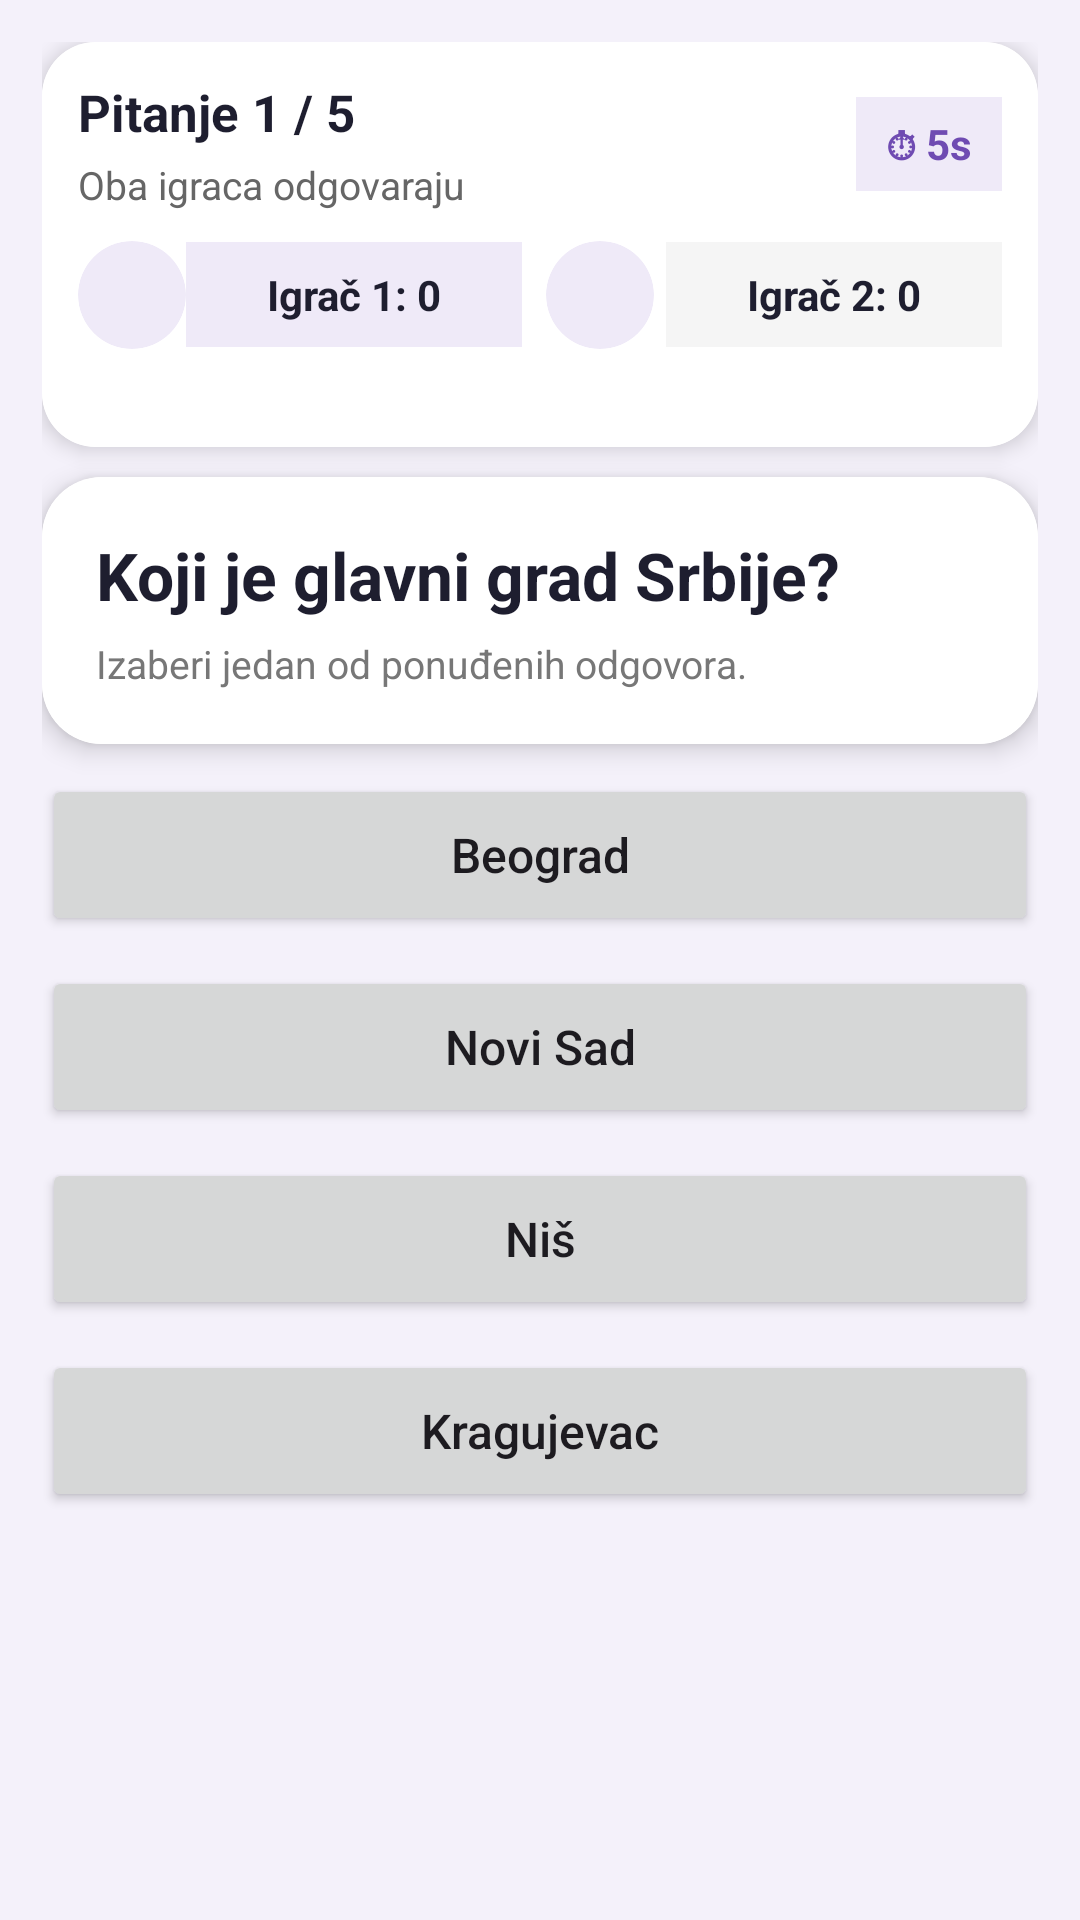

Write the Android layout XML for this screen, with the resource values it uses.
<!-- AndroidManifest.xml: application theme Theme.Slagalica -->
<!-- res/layout/fragment_ko_zna_zna.xml -->
<?xml version="1.0" encoding="utf-8"?>
<LinearLayout xmlns:android="http://schemas.android.com/apk/res/android"
    xmlns:app="http://schemas.android.com/apk/res-auto"
    android:layout_width="match_parent"
    android:layout_height="match_parent"
    android:background="#F4F1FA"
    android:orientation="vertical"
    android:padding="14dp">

    <androidx.cardview.widget.CardView
        android:layout_width="match_parent"
        android:layout_height="wrap_content"
        android:layout_marginBottom="10dp"
        app:cardCornerRadius="18dp"
        app:cardElevation="4dp">

        <LinearLayout
            android:layout_width="match_parent"
            android:layout_height="wrap_content"
            android:background="#FFFFFF"
            android:orientation="vertical"
            android:padding="12dp">

            <LinearLayout
                android:layout_width="match_parent"
                android:layout_height="wrap_content"
                android:gravity="center_vertical"
                android:orientation="horizontal">

                <LinearLayout
                    android:layout_width="0dp"
                    android:layout_height="wrap_content"
                    android:layout_weight="1"
                    android:orientation="vertical">

                    <TextView
                        android:id="@+id/questionCounterText"
                        android:layout_width="wrap_content"
                        android:layout_height="wrap_content"
                        android:text="Pitanje 1 / 5"
                        android:textColor="#1E1E2F"
                        android:textSize="17sp"
                        android:textStyle="bold" />

                    <TextView
                        android:layout_width="wrap_content"
                        android:layout_height="wrap_content"
                        android:layout_marginTop="4dp"
                        android:text="Oba igraca odgovaraju"
                        android:textColor="#666666"
                        android:textSize="13sp" />
                </LinearLayout>

                <TextView
                    android:id="@+id/timerText"
                    android:layout_width="wrap_content"
                    android:layout_height="wrap_content"
                    android:background="#EFEAF8"
                    android:paddingHorizontal="10dp"
                    android:paddingVertical="6dp"
                    android:text="⏱ 5s"
                    android:textColor="#6F4BB2"
                    android:textStyle="bold" />

            </LinearLayout>

            <LinearLayout
                android:layout_width="match_parent"
                android:layout_height="wrap_content"
                android:layout_marginTop="10dp"
                android:gravity="center_vertical"
                android:orientation="horizontal">

                <ImageView
                    android:id="@+id/kzzAvatar0"
                    android:layout_width="36dp"
                    android:layout_height="36dp"
                    android:background="@drawable/player_avatar_background"
                    android:clipToOutline="true"
                    android:contentDescription="Profilna slika prvog igraca"
                    android:scaleType="centerCrop" />

                <TextView
                    android:id="@+id/kzzScore0"
                    android:layout_width="0dp"
                    android:layout_height="wrap_content"
                    android:layout_weight="1"
                    android:background="#EFEAF8"
                    android:gravity="center"
                    android:padding="8dp"
                    android:text="Igrač 1: 0"
                    android:textColor="#1E1E2F"
                    android:textStyle="bold" />

                <ImageView
                    android:id="@+id/kzzAvatar1"
                    android:layout_width="36dp"
                    android:layout_height="36dp"
                    android:layout_marginStart="8dp"
                    android:background="@drawable/player_avatar_background"
                    android:clipToOutline="true"
                    android:contentDescription="Profilna slika drugog igraca"
                    android:scaleType="centerCrop" />

                <TextView
                    android:id="@+id/kzzScore1"
                    android:layout_width="0dp"
                    android:layout_height="wrap_content"
                    android:layout_marginStart="4dp"
                    android:layout_weight="1"
                    android:background="#F5F5F5"
                    android:gravity="center"
                    android:padding="8dp"
                    android:text="Igrač 2: 0"
                    android:textColor="#1E1E2F"
                    android:textStyle="bold" />
            </LinearLayout>

            <LinearLayout
                android:layout_width="match_parent"
                android:layout_height="wrap_content"
                android:layout_marginTop="6dp"
                android:orientation="horizontal">

                <TextView
                    android:id="@+id/kzzPlayer1Meta"
                    android:layout_width="0dp"
                    android:layout_height="wrap_content"
                    android:layout_weight="1"
                    android:gravity="center"
                    android:textColor="#6C6780"
                    android:textSize="11sp" />

                <TextView
                    android:id="@+id/kzzPlayer2Meta"
                    android:layout_width="0dp"
                    android:layout_height="wrap_content"
                    android:layout_marginStart="8dp"
                    android:layout_weight="1"
                    android:gravity="center"
                    android:textColor="#6C6780"
                    android:textSize="11sp" />
            </LinearLayout>

        </LinearLayout>
    </androidx.cardview.widget.CardView>

    <androidx.cardview.widget.CardView
        android:layout_width="match_parent"
        android:layout_height="wrap_content"
        android:layout_marginBottom="10dp"
        app:cardCornerRadius="20dp"
        app:cardElevation="5dp">

        <LinearLayout
            android:layout_width="match_parent"
            android:layout_height="wrap_content"
            android:background="#FFFFFF"
            android:orientation="vertical"
            android:padding="18dp">

            <TextView
                android:id="@+id/questionText"
                android:layout_width="match_parent"
                android:layout_height="wrap_content"
                android:text="Koji je glavni grad Srbije?"
                android:textColor="#1E1E2F"
                android:textSize="22sp"
                android:textStyle="bold" />

            <TextView
                android:layout_width="match_parent"
                android:layout_height="wrap_content"
                android:layout_marginTop="6dp"
                android:text="Izaberi jedan od ponuđenih odgovora."
                android:textColor="#777777"
                android:textSize="13sp" />

        </LinearLayout>
    </androidx.cardview.widget.CardView>

    <Button
        android:id="@+id/answerA"
        android:layout_width="match_parent"
        android:layout_height="54dp"
        android:layout_marginBottom="10dp"
        android:text="Beograd"
        android:textAllCaps="false"
        android:textSize="16sp" />

    <Button
        android:id="@+id/answerB"
        android:layout_width="match_parent"
        android:layout_height="54dp"
        android:layout_marginBottom="10dp"
        android:text="Novi Sad"
        android:textAllCaps="false"
        android:textSize="16sp" />

    <Button
        android:id="@+id/answerC"
        android:layout_width="match_parent"
        android:layout_height="54dp"
        android:layout_marginBottom="10dp"
        android:text="Niš"
        android:textAllCaps="false"
        android:textSize="16sp" />

    <Button
        android:id="@+id/answerD"
        android:layout_width="match_parent"
        android:layout_height="54dp"
        android:text="Kragujevac"
        android:textAllCaps="false"
        android:textSize="16sp" />

    <TextView
        android:id="@+id/resultText"
        android:layout_width="match_parent"
        android:layout_height="wrap_content"
        android:layout_marginTop="14dp"
        android:gravity="center"
        android:text=""
        android:textColor="#6F4BB2"
        android:textSize="16sp"
        android:textStyle="bold" />

</LinearLayout>
<!-- resources referenced by this layout -->
<resources>
  <!-- drawable player_avatar_background (drawable) -->
  <?xml version="1.0" encoding="utf-8"?>
  <shape xmlns:android="http://schemas.android.com/apk/res/android"
      android:shape="oval">
      <solid android:color="#EFEAF8" />
  </shape>
  <style name="Theme.Slagalica" parent="Base.Theme.Slagalica" />
  <style name="Base.Theme.Slagalica" parent="Theme.Material3.DayNight.NoActionBar">
          <item name="bottomNavigationStyle">@style/Widget.Slagalica.BottomNavigationView</item>
      </style>
  <style name="Widget.Slagalica.BottomNavigationView" parent="Widget.Material3.BottomNavigationView">
          <item name="android:minHeight">@dimen/bottom_nav_height</item>
          <item name="itemPaddingTop">2dp</item>
          <item name="itemPaddingBottom">2dp</item>
          <item name="itemIconSize">24dp</item>
      </style>
  <dimen name="bottom_nav_height">56dp</dimen>
</resources>
